Run: headless pygame with SDL's dummy video driver; simulated clock (each Clock.tick advances the game by its frame time, no real sleeping); random seed 0; keys injected as events and as key.get_pressed() state; no mouse input.
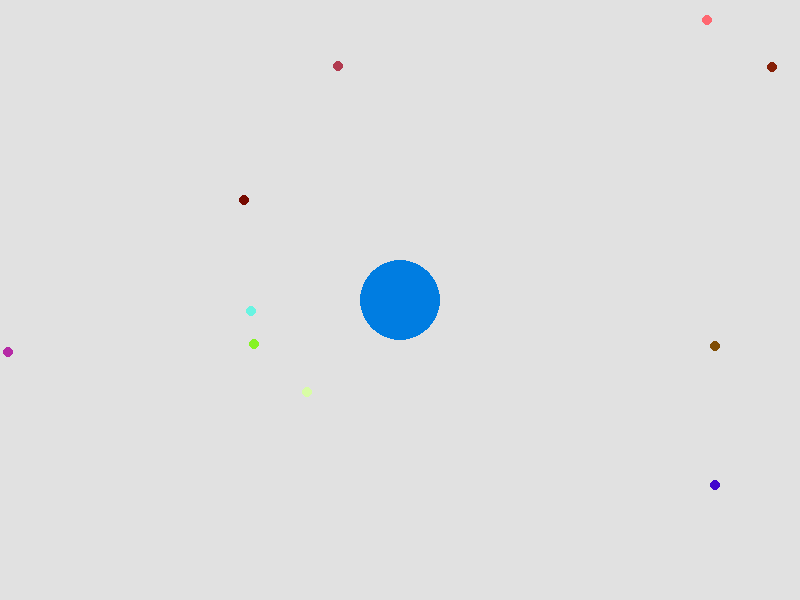
Frame 1 of 4 · flips 1–60 · no input
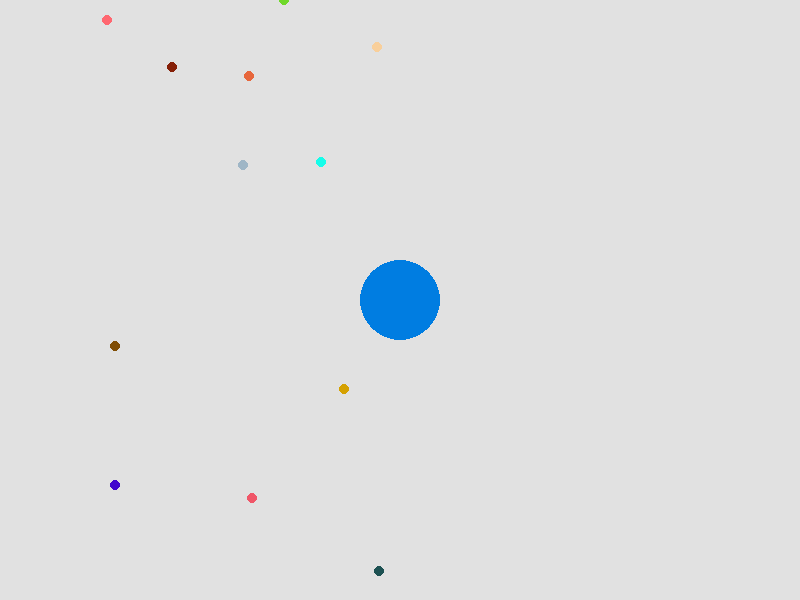
Frame 2 of 4 · flips 61–180 · tapped SPACE, RETURN · held RIGHT (→), D
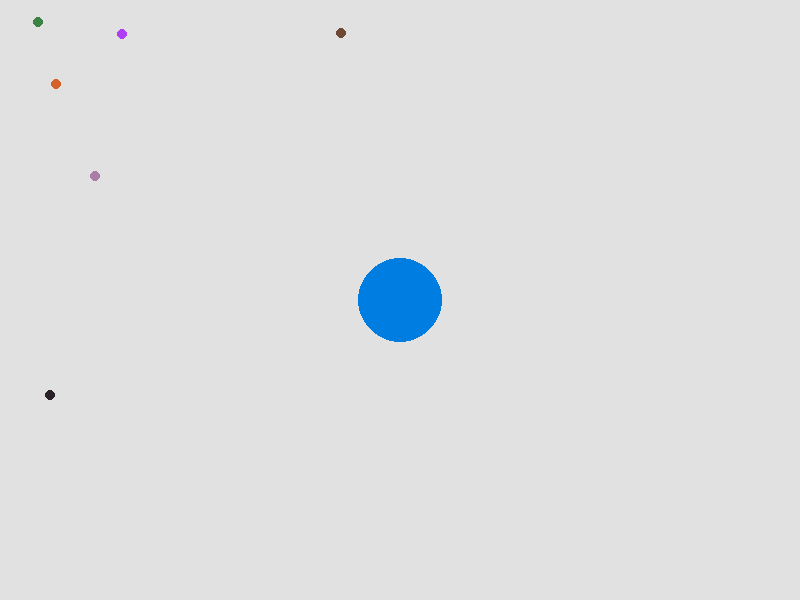
Frame 3 of 4 · flips 181–300 · held DOWN (↓), S
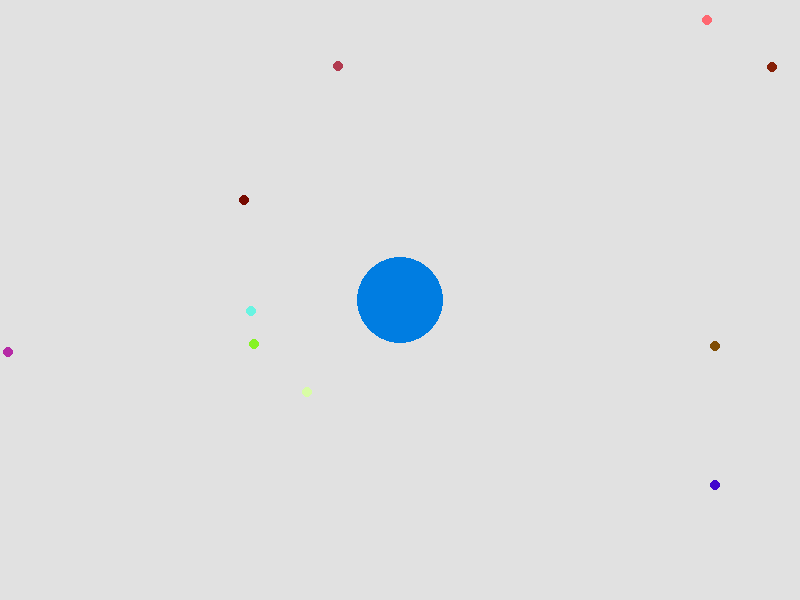
Frame 4 of 4 · flips 301–420 · held LEFT (←), A, UP (↑), W

The pygame program that drew these frames:

import pygame
import random

# Initialize Pygame
pygame.init()

# Constants
SCREEN_WIDTH = 800
SCREEN_HEIGHT = 600
BACKGROUND_COLOR = (225, 225, 225)
PLAYER_INITIAL_RADIUS = 40
PLAYER_SPEED = 5
FOOD_COUNT = 100
MAP_WIDTH = 2000
MAP_HEIGHT = 2000
FOOD_RADIUS = 5
FPS = 60

# Create the screen
screen = pygame.display.set_mode((SCREEN_WIDTH, SCREEN_HEIGHT))
pygame.display.set_caption('Arag.io')

# Player setup
player_circles = [{"pos": [SCREEN_WIDTH // 2, SCREEN_HEIGHT // 2], "radius": PLAYER_INITIAL_RADIUS, "following": False}]
player_speed = PLAYER_SPEED

# Food setup
food_items = [
    [
        random.randint(-MAP_WIDTH // 2, MAP_WIDTH // 2),
        random.randint(-MAP_HEIGHT // 2, MAP_HEIGHT // 2),
        (random.randint(0, 255), random.randint(0, 255), random.randint(0, 255))
    ]
    for _ in range(FOOD_COUNT)
]

# Clock to control the frame rate
clock = pygame.time.Clock()

# Main game loop
running = True
while running:
    screen.fill(BACKGROUND_COLOR)
    
    # Handle events
    for event in pygame.event.get():
        if event.type == pygame.QUIT:
            running = False
    
    # Handle movement
    keys = pygame.key.get_pressed()
    if keys[pygame.K_w]:
        player_circles[0]["pos"][1] -= player_speed
    if keys[pygame.K_s]:
        player_circles[0]["pos"][1] += player_speed
    if keys[pygame.K_a]:
        player_circles[0]["pos"][0] -= player_speed
    if keys[pygame.K_d]:
        player_circles[0]["pos"][0] += player_speed
    
    # Divide the circle when spacebar is pressed
    if keys[pygame.K_SPACE] and len(player_circles) == 1:
        original_circle = player_circles[0]
        if original_circle["radius"] > 20:  # Ensure the circle is large enough to divide
            new_circle = {
                "pos": original_circle["pos"][:],  # Copy the position
                "radius": original_circle["radius"] // 2,
                "following": True
            }
            original_circle["radius"] //= 2
            player_circles.append(new_circle)
    
    # Move the following circle to follow the main circle
    for circle in player_circles[1:]:
        if circle["following"]:
            circle["pos"] = player_circles[0]["pos"][:]
    
    # Draw food and handle collisions
    for food in food_items[:]:
        food_screen_pos = [int(food[0] - player_circles[0]["pos"][0] + SCREEN_WIDTH // 2), int(food[1] - player_circles[0]["pos"][1] + SCREEN_HEIGHT // 2)]
        pygame.draw.circle(screen, food[2], food_screen_pos, FOOD_RADIUS)
        
        # Check for collisions with player circles
        for circle in player_circles:
            distance = ((circle["pos"][0] - food[0]) ** 2 + (circle["pos"][1] - food[1]) ** 2) ** 0.5
            if distance < circle["radius"] + FOOD_RADIUS:
                circle["radius"] += 1
                food_items.remove(food)
                break
    
    # Draw player circles
    for circle in player_circles:
        screen_pos = (int(circle["pos"][0] - player_circles[0]["pos"][0] + SCREEN_WIDTH // 2), int(circle["pos"][1] - player_circles[0]["pos"][1] + SCREEN_HEIGHT // 2))
        pygame.draw.circle(screen, (0, 125, 225), screen_pos, circle["radius"])
    
    # Update the screen
    pygame.display.flip()
    clock.tick(FPS)

pygame.quit()
